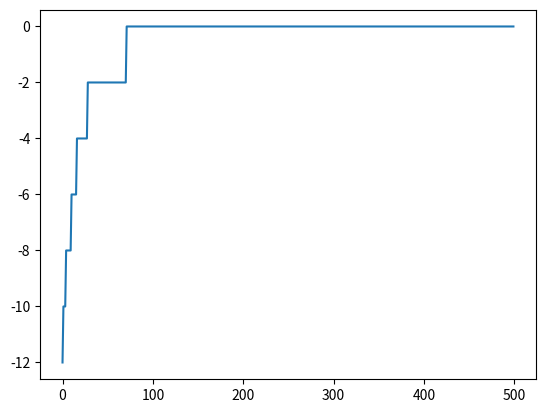

The script that saved this image:
# Criar uma população de indivíduos
# Seleção
# Mutação
# Cruzamento
# Fitness

import copy as cp
import numpy as np
import matplotlib.pyplot as plt

def crossover(ind1, ind2):

    p1 = np.random.randint(len(ind1))
    p2 = np.random.randint(len(ind1))

    while p1 == p2:
        p2 = np.random.randint(len(ind1))
    
    if p1 > p2:
        p1,p2 = p2,p1

    off1 = []
    off2 = []

    for i in range(0,p1):
        off1.append(ind1[i])
        off2.append(ind2[i]) 

    for i in range(p1,p2):
        off1.append(ind2[i])
        off2.append(ind1[i])

    for i in range(p2, len(ind1)):
        off1.append(ind1[i])
        off2.append(ind2[i])

    return off1, off2

def mutation(ind):
    
    _ind = cp.copy(ind)
    n = len(ind)

    queen = np.random.randint(n)
    pos = np.random.randint(n)

    _ind[queen] = pos

    return _ind


def fitness(ind):
    # ind = [1,1,3,4]

    conflicts = 0

    for i in range(len(ind)):
        for j in range(len(ind)):
            if i!=j:
                # Check same column conflict
                if ind[i] == ind[j]:
                    conflicts +=1
                
                # Check diagonal conflict 
                if abs(ind[i]-ind[j]) == abs(i-j):
                    conflicts +=1

    return -conflicts


def evolve(pop,ngen=10,prob_mut=0.05):
    
    best_ind = []
    best_fitness = 0

    best_fit_bygen = []

    for i in range(ngen):  
        newpop = []     
        for ind in pop:
            off1,off2 = crossover(ind,pop[np.random.randint(len(pop))]) 

            if np.random.rand() < prob_mut:
                 off1 = mutation(off1)

            if np.random.rand() < prob_mut:
                 off2 = mutation(off2)

            champion = off1 if fitness(off1) >= fitness(off2) else off2

            champion = champion if fitness(champion) >= fitness(ind) else ind
    
            newpop.append(champion)

            if not best_ind:
                best_ind = champion
                best_fitness = fitness(champion)
            elif fitness(champion) >= best_fitness:
                best_ind = champion
                best_fitness = fitness(champion)

        
        best_fit_bygen.append(best_fitness)
        pop = newpop.copy()

    return best_fitness,best_ind,best_fit_bygen


if __name__ == "__main__":

    print(fitness([1,1,1,1]))

    print(mutation([1,1,1,1]))

    o1, o2 = crossover([1,1,1,1,1,1,1,1],[2,2,2,2,2,2,2,2])

    print(o1)
    print(o2)
 
    n = 12
    popsize = 50
    pop = [[np.random.randint(n) for i in range(n)] for j in range(popsize)]

    for ind in pop:
        print(ind)

    best_fitness,best_ind,best_fit_bygen = evolve(pop,ngen=500,prob_mut=0.5)

    print(best_fitness)
    print(best_ind)

    plt.plot(best_fit_bygen)
    plt.show()